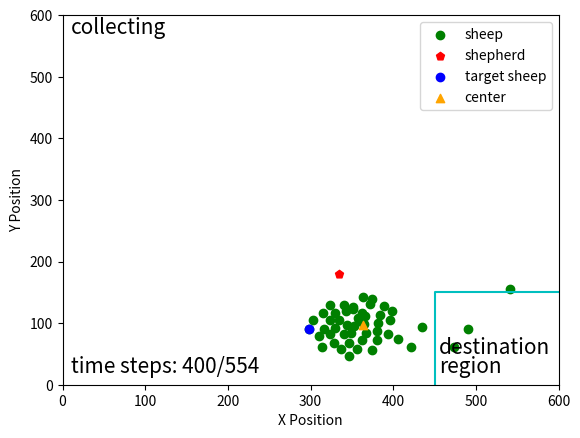

Source code (Python):
import matplotlib.pyplot as plt
import numpy as np
import math
from numpy import linalg as la
np.seterr(invalid='ignore')
fig, ax = plt.subplots()
step = 400
sheep = np.array(
    [[303, 495], [298, 510], [362, 528], [362, 483], [340, 471], [330, 483], [357, 491], [315, 484], [406, 526],
     [343, 480], [384, 487], [382, 500], [352, 505], [372, 469], [347, 554], [490, 509], [363, 458], [374, 461],
     [316, 509], [330, 508], [380, 528], [381, 512], [396, 495], [389, 473], [359, 496], [324, 470], [324, 518],
     [314, 538], [374, 543], [541, 445], [351, 474], [398, 481], [328, 533], [356, 542], [365, 501], [346, 532],
     [335, 495], [367, 516], [435, 506], [366, 488], [324, 495], [394, 517], [349, 516], [351, 477], [344, 503],
     [473, 538], [341, 517], [310, 521], [337, 542], [421, 539], ]

)
shepherd = np.array([334.96965746, 419.52382811])
target_map = np.array([550, 550])
g_mean = np.array([np.mean(sheep[:, 0]), np.mean(sheep[:, 1])])
d = [la.norm(x - target_map) + la.norm(x - g_mean) for x in sheep]
idx = np.argmax(d)
shepherd[1] = 600 - shepherd[1]

# 计算中心线的直线方程
sheep[:, 1] = 600-sheep[:, 1]
target = np.array([560, 40])
g_mean = np.array([np.mean(sheep[:, 0]), np.mean(sheep[:, 1])])




k = (g_mean[1] - target[1]) / (g_mean[0] - target[0])
b = g_mean[1] - k*g_mean[0]
x = np.arange(0, 560)
y = k*x + b
# plt.plot(x, y, '-.', c='lightgray')

#绕(600, 0)进行旋转
x0 = 560
y0 = 40
#逆时针旋转30度
theta = math.pi/6

#顺时针旋转30度
theta2 = 2*math.pi - theta

kk = (k*math.cos(theta) + math.sin(theta)) / (math.cos(theta) - k*math.sin(theta))
bb = ((k*x0 - y0)*(1-math.cos(theta)) - (x0+k*y0)*math.sin(theta)+b)/(math.cos(theta)-k*math.sin(theta))

k2 = (k*math.cos(theta2) + math.sin(theta2)) / (math.cos(theta2) - k*math.sin(theta2))
b2 = ((k*x0 - y0)*(1-math.cos(theta2)) - (x0+k*y0)*math.sin(theta2)+b)/(math.cos(theta2)-k*math.sin(theta2))

yy = kk*x + bb
y2 = k2*x + b2

# plt.plot(x, yy, '-.', c='lightgray')
# plt.plot(x, y2, '-.', c='lightgray')

# # 画圆
# fn = 60.0
# xc = np.linspace(0, 600, 3000)
# x1 = np.linspace(g_mean[0], g_mean[1], 3000)
#
# yc1 = g_mean[1] + np.sqrt(fn**2 -(xc - g_mean[0])**2)
# yc2 = g_mean[1] - np.sqrt(fn**2 -(xc - g_mean[0])**2)
#
# plt.plot(xc, yc1, 'y')
# plt.plot(xc, yc2, 'y')


ticks = np.arange(0, 700, 100)
plt.scatter(sheep[:, 0], sheep[:, 1], c='g', label='sheep')
plt.scatter(shepherd[0], shepherd[1], c='r', marker='p', label='shepherd')
plt.scatter(sheep[idx][0], sheep[idx][1], c='b', label='target sheep')
plt.scatter(g_mean[0], g_mean[1], marker='^', c='orange', label='center')
line = np.array([[450, 0], [450, 150], [600, 150]])

plt.plot(line[:, 0], line[:, 1], 'c')
plt.text(455, 50, 'destination', fontsize=15)
plt.text(455, 20, 'region', fontsize=15)
plt.text(10, 570, 'collecting', fontsize=15)
plt.text(10, 20, 'time steps: {}/554'.format(step), fontsize=15)
plt.xticks(ticks)
plt.yticks(ticks)
plt.xlim(0, 600)
plt.ylim(0, 600)

plt.xlabel("X Position")
plt.ylabel("Y Position")
plt.legend(loc='upper right')
# plt.grid()
plt.show()

fig.savefig("E:\\我的坚果云\\latex\\doubleDistSum\\pics\\stepAngle{}x.pdf".format(step), dpi=600, format='pdf')
